Labelled photos from "bt4222_project", an image-classification folder in TarciusW/bt4222_project. The possible labels are: hostile images, non-hostile images.

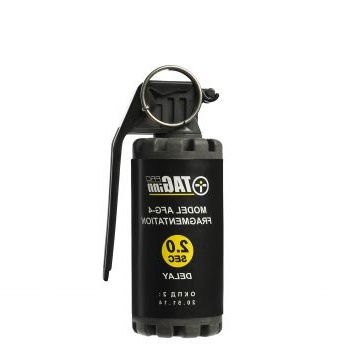
Label: hostile images

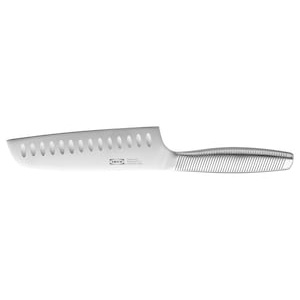
Label: hostile images

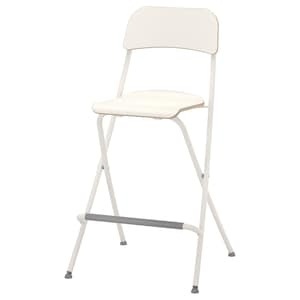
Label: non-hostile images

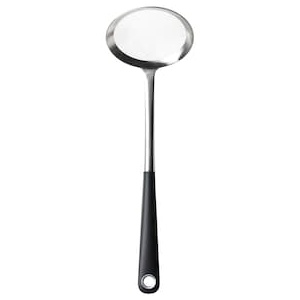
Label: non-hostile images

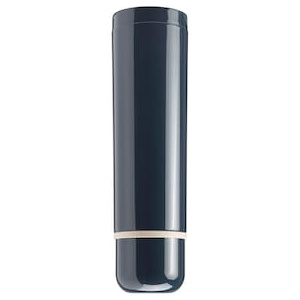
Label: non-hostile images

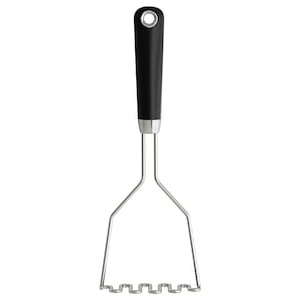
Label: non-hostile images
